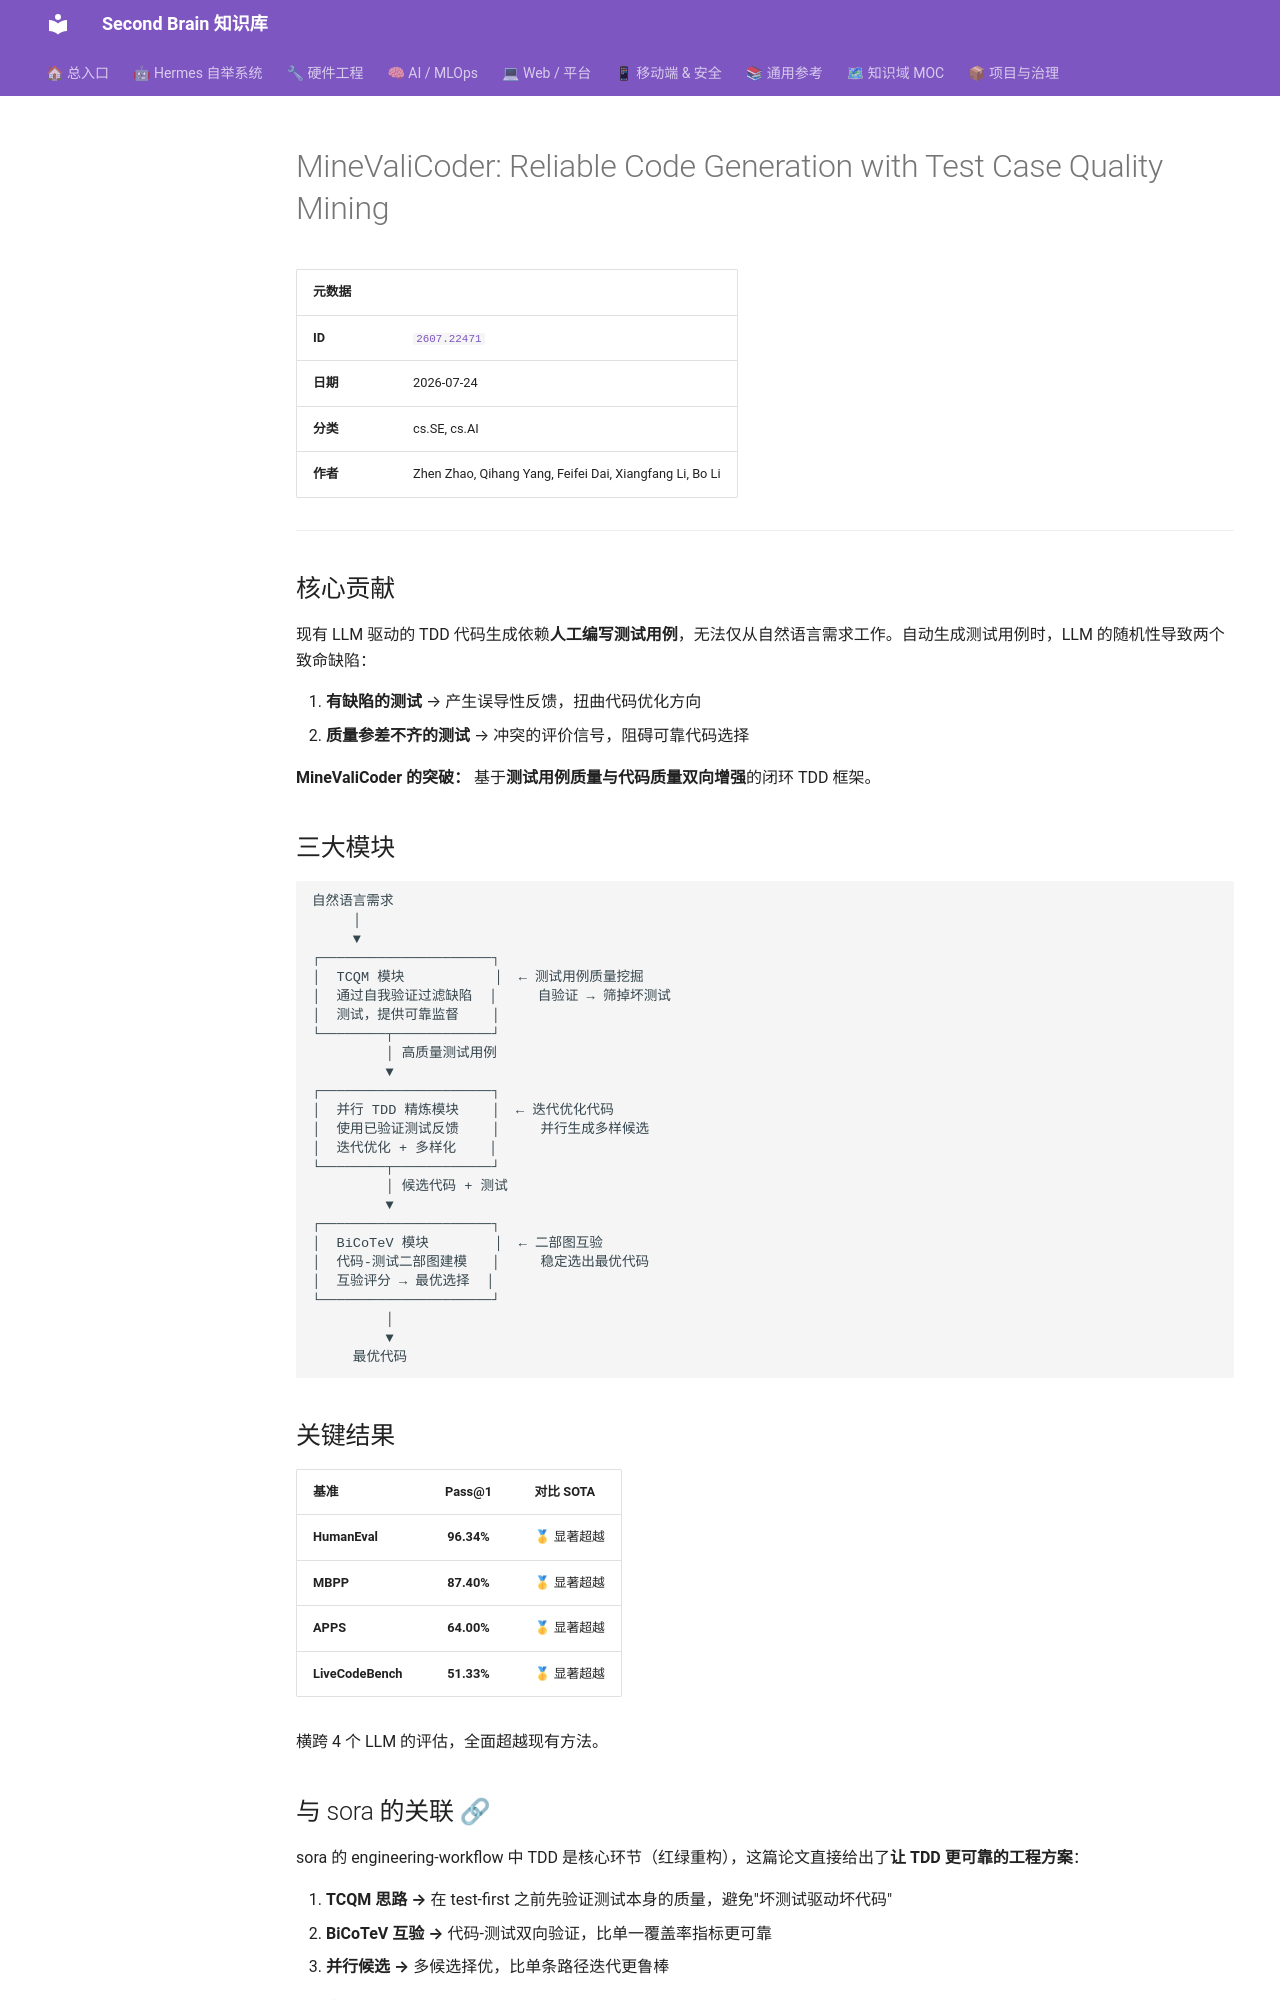

repository: mo9652962-ai/second-brain · page: kb/knowledge/Research/minevalicoder-2607.22471/index.html · generator: mkdocs

---
title: "MineValiCoder: Reliable Code Generation with Test Case Quality Mining"
type: note
domain: Research
status: active
tags: [knowledge/research]
source: null
---
# MineValiCoder: Reliable Code Generation with Test Case Quality Mining

| 元数据 |  |
|:-------|:--|
| **ID** | [`2607.22471`](https://arxiv.org/abs/2607.22471) |
| **日期** | 2026-07-24 |
| **分类** | cs.SE, cs.AI |
| **作者** | Zhen Zhao, Qihang Yang, Feifei Dai, Xiangfang Li, Bo Li |

---

## 核心贡献

现有 LLM 驱动的 TDD 代码生成依赖**人工编写测试用例**，无法仅从自然语言需求工作。自动生成测试用例时，LLM 的随机性导致两个致命缺陷：

1. **有缺陷的测试** → 产生误导性反馈，扭曲代码优化方向
2. **质量参差不齐的测试** → 冲突的评价信号，阻碍可靠代码选择

**MineValiCoder 的突破：** 基于**测试用例质量与代码质量双向增强**的闭环 TDD 框架。

## 三大模块

```
自然语言需求
     │
     ▼
┌─────────────────────┐
│  TCQM 模块           │  ← 测试用例质量挖掘
│  通过自我验证过滤缺陷  │     自验证 → 筛掉坏测试
│  测试，提供可靠监督    │
└────────┬────────────┘
         │ 高质量测试用例
         ▼
┌─────────────────────┐
│  并行 TDD 精炼模块    │  ← 迭代优化代码
│  使用已验证测试反馈    │     并行生成多样候选
│  迭代优化 + 多样化    │
└────────┬────────────┘
         │ 候选代码 + 测试
         ▼
┌─────────────────────┐
│  BiCoTeV 模块        │  ← 二部图互验
│  代码-测试二部图建模   │     稳定选出最优代码
│  互验评分 → 最优选择  │
└─────────────────────┘
         │
         ▼
     最优代码
```

## 关键结果

| 基准 | Pass@1 | 对比 SOTA |
|:-----|:------:|:----------|
| **HumanEval** | **96.34%** | 🥇 显著超越 |
| **MBPP** | **87.40%** | 🥇 显著超越 |
| **APPS** | **64.00%** | 🥇 显著超越 |
| **LiveCodeBench** | **51.33%** | 🥇 显著超越 |

横跨 4 个 LLM 的评估，全面超越现有方法。
